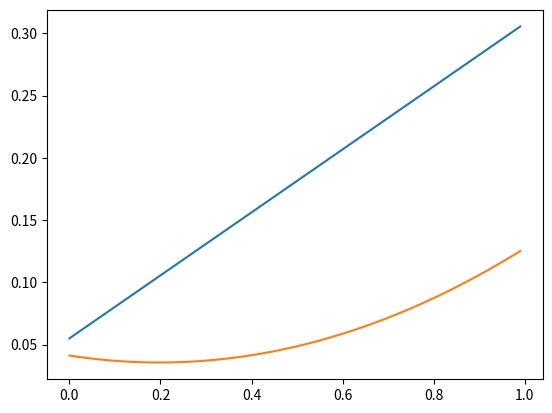

Python code for this plot:
import matplotlib.pyplot as plt
import numpy as np

e1 = 0.198
s1 = 0.357
e2 = 0.055
s2 = 0.203
r = 0.18

x = np.arange(0, 1, 0.01)
e = (e1 + e2) * x + e2
v = (s1**2 - 2 * r * s1 * s2 + s2**2) * (x ** 2) - 2 * (s2**2 - r * s1 * s2) * x + s2 ** 2

plt.plot(x, e)
plt.plot(x, v)
plt.show()
